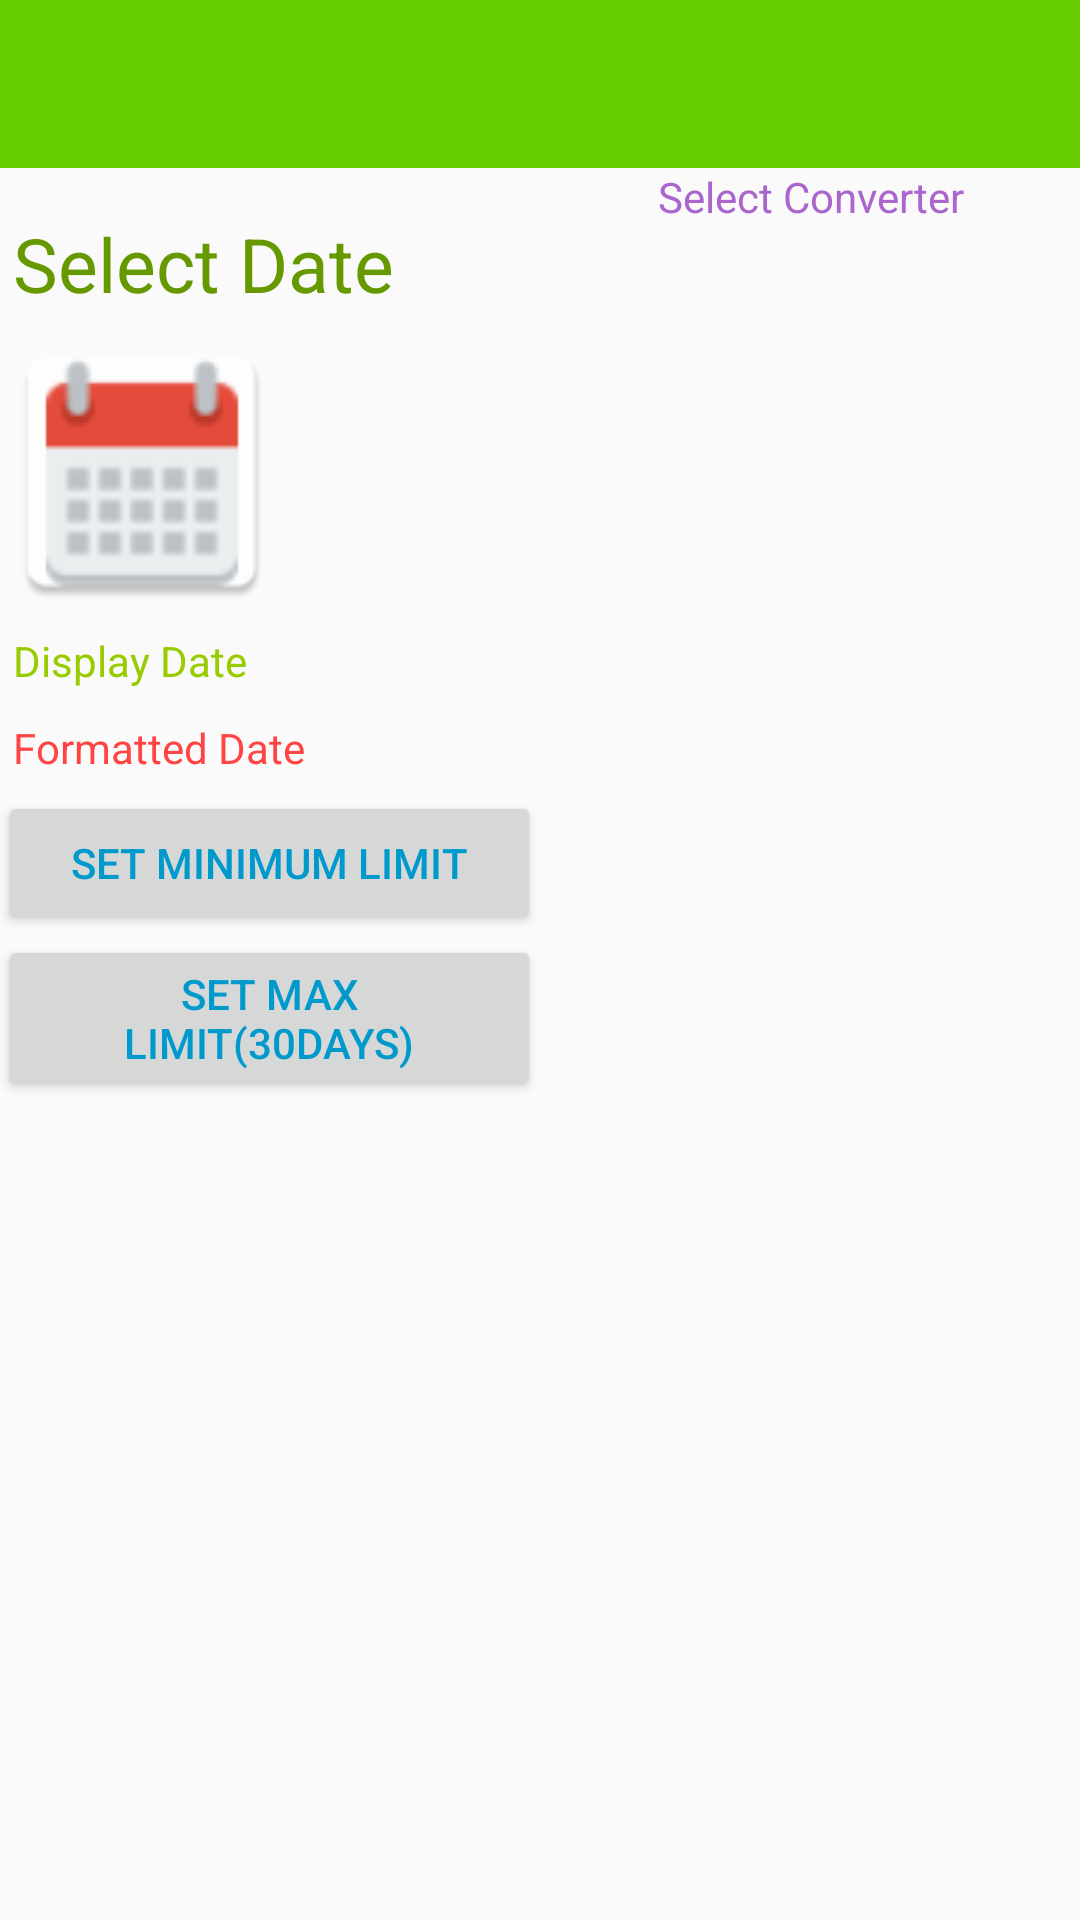

Android layout source for this screen:
<!-- AndroidManifest.xml: application theme AppTheme -->
<!-- res/layout/activity_main.xml -->
<?xml version="1.0" encoding="utf-8"?>
<LinearLayout xmlns:android="http://schemas.android.com/apk/res/android"
    xmlns:tools="http://schemas.android.com/tools"
    android:layout_width="match_parent"
    android:layout_height="match_parent"
    xmlns:app="http://schemas.android.com/apk/res-auto"
    android:orientation="vertical">

<android.support.v7.widget.Toolbar
    android:id="@+id/app_toolbar"
    android:background="@color/colorPrimary"
    app:theme="@style/ThemeOverlay.AppCompat.Dark.ActionBar"
    android:layout_width="match_parent"
    android:layout_height="wrap_content"
    android:minHeight="?attr/actionBarSize"
    app:popupTheme="@style/MyDarkToolbarStyle"
    app:titleTextAppearance="@style/ToolbarTitle"
    ></android.support.v7.widget.Toolbar>

    <FrameLayout
        android:id="@+id/frag_parentLayout"
        android:layout_width="match_parent"
        android:layout_height="match_parent"
        >
<LinearLayout xmlns:android="http://schemas.android.com/apk/res/android"
    xmlns:tools="http://schemas.android.com/tools"
    android:layout_width="match_parent"
    android:layout_height="match_parent"
    android:paddingBottom="@dimen/activity_vertical_margin"
    android:paddingLeft="@dimen/activity_horizontal_margin"
    android:paddingRight="@dimen/activity_horizontal_margin"
    android:paddingTop="@dimen/activity_vertical_margin"
    android:orientation="horizontal"
    android:weightSum="100">



    <include
        layout="@layout/date_layout"
        android:layout_width="0dp"
        android:layout_height="wrap_content"
        android:layout_weight="50"
        android:id="@+id/date_picker_layout"

        ></include>
    <LinearLayout
        android:layout_width="0dp"
        android:layout_height="match_parent"
        android:layout_weight="50"
        android:orientation="vertical">
        <TextView
            android:layout_width="match_parent"
            android:layout_height="wrap_content"
            android:textColor="@android:color/holo_purple"
            android:gravity="center"

            android:text="Select Converter"/>

    <android.support.v7.widget.RecyclerView
        android:layout_width="match_parent"
        android:id="@+id/format_recycler_view"
        android:layout_height="match_parent"
        >
    </android.support.v7.widget.RecyclerView>
    </LinearLayout>
</LinearLayout>
    </FrameLayout>
    </LinearLayout>
<!-- res/layout/date_layout.xml (included above) -->
<?xml version="1.0" encoding="utf-8"?>
<LinearLayout xmlns:android="http://schemas.android.com/apk/res/android"
    android:orientation="vertical" android:layout_width="match_parent"
    android:layout_height="match_parent"
    android:paddingBottom="@dimen/activity_vertical_margin"
    android:paddingLeft="@dimen/activity_horizontal_margin"
    android:paddingRight="@dimen/activity_horizontal_margin"
    android:paddingTop="10dp">
    <TextView
        android:layout_width="match_parent"
        android:layout_height="wrap_content"
        android:text="Select Date"
        android:layout_margin="5dp"
        android:textSize="25sp"
        android:textColor="@android:color/holo_green_dark"
   />

    <ImageView
        android:layout_width="wrap_content"
        android:layout_height="wrap_content"
        android:id="@+id/date_picker"
        android:src="@drawable/ic_launcher"/>

    <TextView
        android:layout_width="match_parent"
        android:layout_height="wrap_content"
        android:text="Display Date"
        android:layout_margin="5dp"
        android:textColor="@android:color/holo_green_light"
        android:id="@+id/display_date_label"/>

    <TextView
        android:layout_width="match_parent"
        android:layout_height="wrap_content"
        android:text="Formatted Date"
        android:layout_margin="5dp"
        android:textColor="@android:color/holo_red_light"
        android:id="@+id/modified_date_label"/>

    <Button
        android:layout_width="match_parent"
        android:layout_height="wrap_content"
        android:text="Set Minimum Limit"
        android:textColor="@android:color/holo_blue_dark"
        android:id="@+id/current_date_diasable"/>

    <Button
        android:layout_width="match_parent"
        android:layout_height="wrap_content"
        android:text="Set Max Limit(30Days)"
        android:textColor="@android:color/holo_blue_dark"
        android:id="@+id/range_date_diasable"/>

</LinearLayout>
<!-- resources referenced by this layout -->
<resources>
  <color name="colorPrimary">#66CD00</color>
  <!-- drawable ic_launcher: png bitmap (drawable, 4265 bytes) -->
  <style name="MyDarkToolbarStyle" parent="ThemeOverlay.AppCompat.Light">
          <item name="android:colorBackground">@android:color/white</item>
          <item name="android:textColor">#000000</item>
      </style>
  <style name="ToolbarTitle" parent="@style/TextAppearance.Widget.AppCompat.Toolbar.Title">
          <item name="android:textSize">20sp</item>
      </style>
  <style name="AppTheme" parent="Theme.AppCompat.Light.NoActionBar">
          
          <item name="colorPrimary">@color/colorPrimary</item>
          <item name="colorPrimaryDark">@color/colorPrimaryDark</item>
          <item name="colorAccent">@color/colorAccent</item>
          <item name="android:textColorPrimary">#212121</item>
      </style>
  <color name="colorPrimaryDark">#66CD00</color>
  <color name="colorAccent">#8BC34A</color>
</resources>
